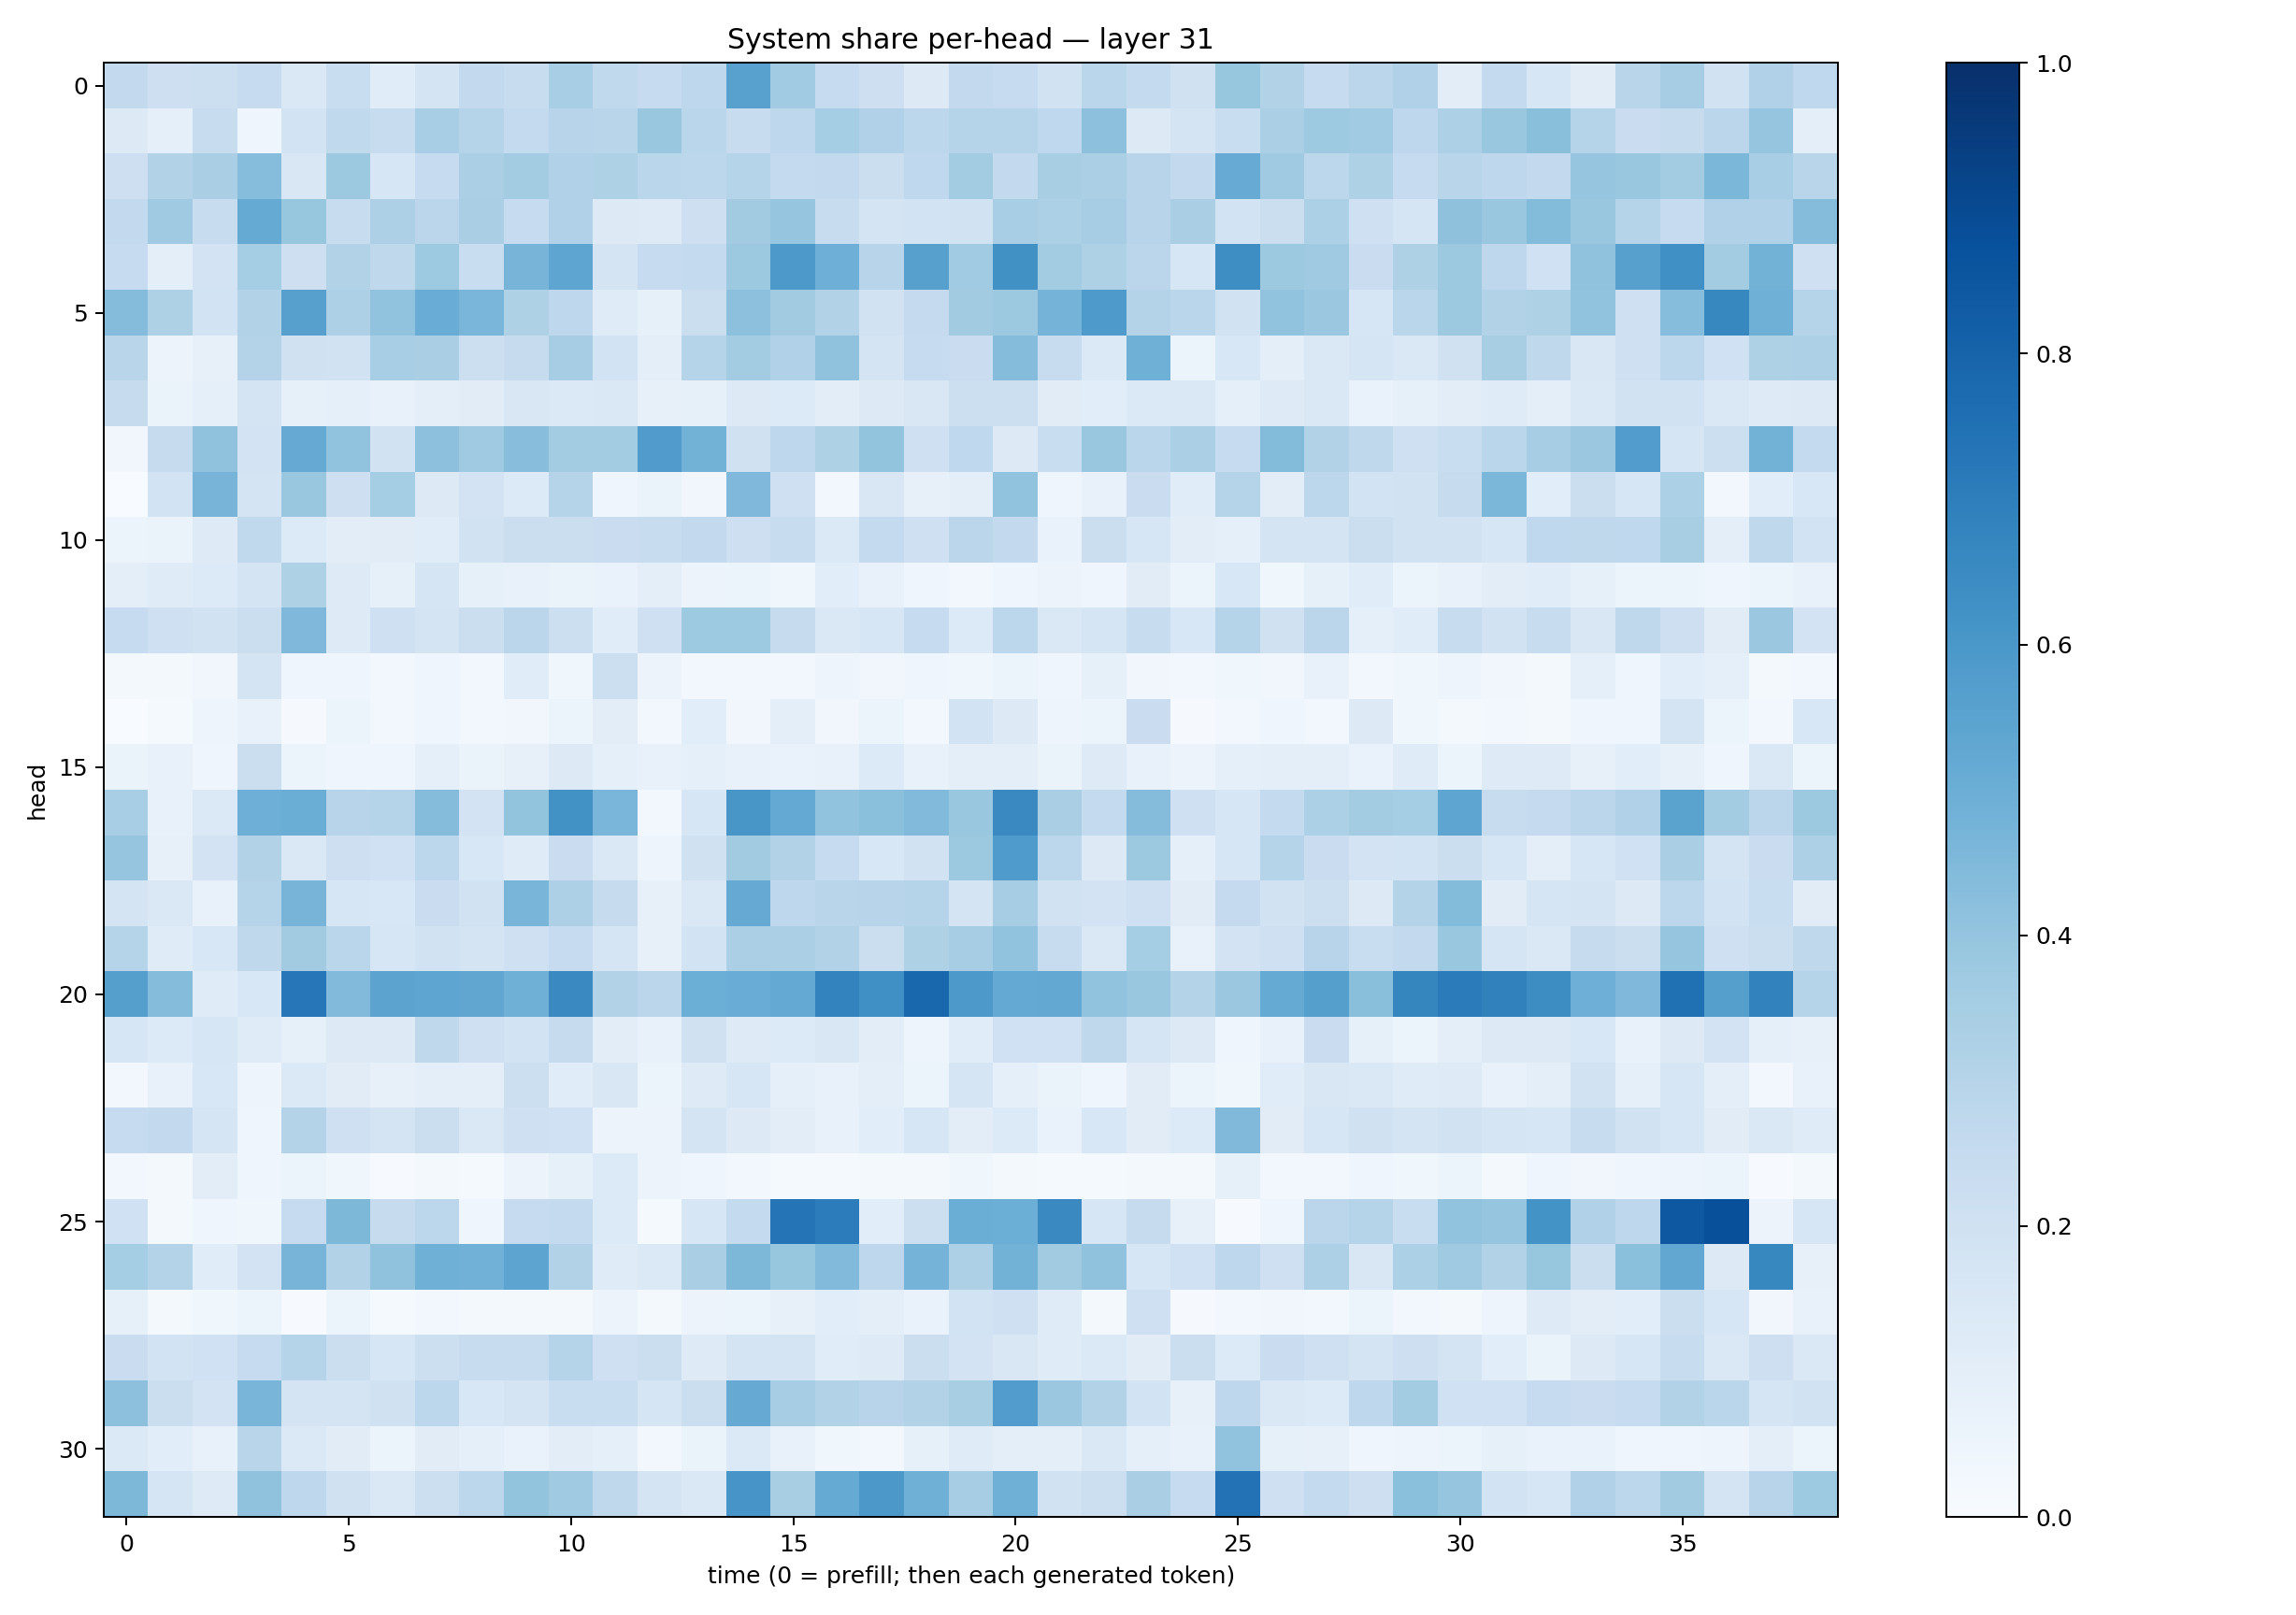

The file beside this chart, header and first rows:
0.2611838, 0.2131074, 0.21568792, 0.24997309, 0.14632246, 0.23292069, 0.11596492, 0.17371061, 0.25824672, 0.23498231, 0.34686112, 0.2640935, 0.24858668, 0.27469942, 0.5578193, 0.36424497, 0.24774846, 0.21265937, 0.12930883, 0.258818, 0.24970266, 0.19310953, 0.2856851, 0.25756186
0.1251, 0.09058, 0.2348, 0.03932, 0.1858, 0.262, 0.2358, 0.347, 0.3003, 0.2555, 0.2955, 0.2903, 0.3828, 0.2864, 0.2421, 0.2752, 0.355, 0.3171, 0.2805, 0.2987, 0.297, 0.2671, 0.4179, 0.1259
0.2142, 0.3088, 0.3361, 0.4303, 0.1485, 0.3755, 0.1563, 0.2495, 0.3323, 0.3568, 0.3181, 0.3219, 0.2861, 0.2781, 0.2994, 0.2542, 0.259, 0.2204, 0.2668, 0.3564, 0.2607, 0.3398, 0.3345, 0.2965
0.2585, 0.3683, 0.2345, 0.5175, 0.393, 0.2377, 0.3273, 0.284, 0.3378, 0.2463, 0.3168, 0.1282, 0.1227, 0.2115, 0.3607, 0.3974, 0.2344, 0.1778, 0.1854, 0.1938, 0.3442, 0.3284, 0.3481, 0.2942
0.2465, 0.09811, 0.1799, 0.3545, 0.2141, 0.3145, 0.2726, 0.3721, 0.233, 0.4705, 0.5376, 0.1739, 0.2479, 0.2544, 0.3789, 0.5931, 0.4923, 0.2942, 0.5592, 0.3658, 0.625, 0.3559, 0.3233, 0.2847
0.4374, 0.3233, 0.1845, 0.3164, 0.5604, 0.3252, 0.4059, 0.5065, 0.4635, 0.3232, 0.2736, 0.1194, 0.08226, 0.2213, 0.4156, 0.3618, 0.3114, 0.1916, 0.2519, 0.3625, 0.377, 0.4761, 0.5868, 0.3073
0.2918, 0.05504, 0.08075, 0.3079, 0.1983, 0.1887, 0.3448, 0.3367, 0.2164, 0.2459, 0.348, 0.1852, 0.09591, 0.3034, 0.3567, 0.3188, 0.4096, 0.1719, 0.2482, 0.2291, 0.437, 0.237, 0.1376, 0.4893
0.2428, 0.06327, 0.08818, 0.1727, 0.08227, 0.08968, 0.07068, 0.09567, 0.1115, 0.1495, 0.1402, 0.1458, 0.08021, 0.08417, 0.128, 0.1334, 0.1037, 0.1318, 0.1511, 0.2184, 0.2176, 0.1103, 0.1068, 0.1372
0.03222, 0.246, 0.4092, 0.1814, 0.5135, 0.4029, 0.1915, 0.4149, 0.3684, 0.4275, 0.3589, 0.3577, 0.5813, 0.4787, 0.1957, 0.2748, 0.3204, 0.4006, 0.21, 0.2695, 0.1313, 0.2311, 0.386, 0.2865
0.002996, 0.1856, 0.4719, 0.1782, 0.3905, 0.2133, 0.3545, 0.1271, 0.1812, 0.1361, 0.3009, 0.044, 0.06533, 0.03337, 0.4505, 0.2034, 0.03124, 0.1493, 0.08153, 0.09835, 0.4035, 0.04171, 0.07722, 0.2279
0.06187, 0.06464, 0.1243, 0.2633, 0.1334, 0.1051, 0.1114, 0.1142, 0.1895, 0.2189, 0.2237, 0.2281, 0.2414, 0.2594, 0.2144, 0.2378, 0.1373, 0.2556, 0.2068, 0.2827, 0.2604, 0.07001, 0.2194, 0.1618
0.09847, 0.1204, 0.1365, 0.1777, 0.3217, 0.1227, 0.08397, 0.1676, 0.08414, 0.07053, 0.06398, 0.06649, 0.09542, 0.05677, 0.0524, 0.03829, 0.1087, 0.07534, 0.03938, 0.0269, 0.04574, 0.0559, 0.04568, 0.1098
0.248, 0.2053, 0.1882, 0.226, 0.45, 0.1247, 0.2049, 0.1727, 0.2256, 0.2842, 0.2157, 0.1171, 0.2035, 0.3742, 0.3723, 0.2456, 0.1436, 0.1567, 0.2463, 0.1344, 0.2786, 0.1481, 0.1706, 0.2352
0.02234, 0.01615, 0.03479, 0.1748, 0.04571, 0.04059, 0.0263, 0.04475, 0.0241, 0.1144, 0.03824, 0.2181, 0.05804, 0.02503, 0.02769, 0.03039, 0.05048, 0.034, 0.04615, 0.03588, 0.05348, 0.04555, 0.08409, 0.03236
0.0002264, 0.0126, 0.05076, 0.07778, 0.01067, 0.06021, 0.02868, 0.04566, 0.02712, 0.03378, 0.05407, 0.1019, 0.02936, 0.1072, 0.03507, 0.09899, 0.03496, 0.05456, 0.02938, 0.1851, 0.1306, 0.0501, 0.0587, 0.227
0.06376, 0.07219, 0.04057, 0.2205, 0.06125, 0.0423, 0.04078, 0.08901, 0.065, 0.07833, 0.1264, 0.08798, 0.07197, 0.09165, 0.07055, 0.06675, 0.07141, 0.1338, 0.07144, 0.0955, 0.09515, 0.06285, 0.1222, 0.07705
0.3446, 0.07284, 0.1377, 0.4925, 0.5001, 0.2963, 0.2981, 0.4359, 0.1813, 0.4004, 0.6241, 0.4615, 0.03104, 0.1615, 0.6023, 0.5212, 0.4036, 0.4211, 0.4446, 0.3902, 0.655, 0.3393, 0.2556, 0.435
0.3946, 0.07852, 0.1836, 0.3101, 0.144, 0.2143, 0.2012, 0.2789, 0.1524, 0.1201, 0.2286, 0.1481, 0.04981, 0.1976, 0.3605, 0.3138, 0.2492, 0.1537, 0.1931, 0.3788, 0.5851, 0.2802, 0.126, 0.3764
0.179, 0.1461, 0.07763, 0.3018, 0.4715, 0.1575, 0.1524, 0.2282, 0.1945, 0.466, 0.3254, 0.2452, 0.08064, 0.148, 0.5144, 0.2748, 0.2923, 0.2953, 0.3026, 0.1776, 0.3501, 0.1917, 0.1831, 0.2095
0.2983, 0.119, 0.1556, 0.2707, 0.3632, 0.2853, 0.1569, 0.1905, 0.1749, 0.207, 0.2492, 0.167, 0.08003, 0.1855, 0.3339, 0.3323, 0.3132, 0.2237, 0.3224, 0.3511, 0.4054, 0.2377, 0.1413, 0.3527
0.5636, 0.4346, 0.121, 0.1534, 0.7246, 0.4434, 0.5457, 0.5365, 0.5349, 0.4902, 0.6548, 0.3154, 0.2847, 0.4993, 0.5042, 0.5227, 0.6765, 0.6325, 0.7864, 0.5923, 0.5231, 0.5245, 0.4057, 0.3846
0.1584, 0.1342, 0.1639, 0.1189, 0.08291, 0.1286, 0.1279, 0.2713, 0.2063, 0.1869, 0.2434, 0.1037, 0.07337, 0.1978, 0.1233, 0.136, 0.1493, 0.1018, 0.05064, 0.1166, 0.2029, 0.2009, 0.2707, 0.1676
0.02771, 0.07128, 0.1552, 0.048, 0.1401, 0.1119, 0.07908, 0.1012, 0.09841, 0.2162, 0.1152, 0.1501, 0.06118, 0.1225, 0.1622, 0.08636, 0.07054, 0.09762, 0.06148, 0.1643, 0.09071, 0.06382, 0.04576, 0.1111
0.2462, 0.2593, 0.1707, 0.04468, 0.3074, 0.2032, 0.176, 0.2201, 0.1431, 0.205, 0.2025, 0.05823, 0.05845, 0.172, 0.1313, 0.1021, 0.07034, 0.1058, 0.1629, 0.1036, 0.1359, 0.07013, 0.1545, 0.1109
0.02739, 0.02067, 0.1038, 0.04105, 0.06116, 0.0372, 0.006197, 0.0191, 0.01254, 0.05575, 0.08299, 0.1344, 0.05549, 0.04235, 0.02571, 0.01268, 0.01504, 0.0164, 0.0184, 0.03553, 0.01771, 0.01516, 0.01386, 0.01585
0.1997, 0.01913, 0.0392, 0.03818, 0.2464, 0.4564, 0.2422, 0.2807, 0.04147, 0.2474, 0.2554, 0.1367, 0.01436, 0.1619, 0.2554, 0.7362, 0.7063, 0.1071, 0.2168, 0.5039, 0.4979, 0.6528, 0.1582, 0.2443
0.3522, 0.3075, 0.1171, 0.1824, 0.4695, 0.3098, 0.4078, 0.4915, 0.4822, 0.5395, 0.3132, 0.1189, 0.1393, 0.3369, 0.4535, 0.3928, 0.4431, 0.2771, 0.476, 0.3271, 0.4798, 0.3616, 0.4063, 0.1584
0.08472, 0.02026, 0.03524, 0.0539, 0.005456, 0.05294, 0.0141, 0.02813, 0.02114, 0.01981, 0.01871, 0.05624, 0.02246, 0.05644, 0.05395, 0.07827, 0.1066, 0.09711, 0.06667, 0.1841, 0.2057, 0.1205, 0.02124, 0.2042
0.2277, 0.1839, 0.2012, 0.2498, 0.2969, 0.226, 0.1575, 0.2185, 0.2375, 0.2418, 0.3014, 0.2098, 0.2244, 0.1231, 0.1771, 0.1721, 0.1153, 0.1219, 0.2191, 0.1825, 0.1514, 0.1174, 0.1402, 0.1126
0.4154, 0.2221, 0.1804, 0.4685, 0.1766, 0.1736, 0.1973, 0.2793, 0.1528, 0.1795, 0.2324, 0.2341, 0.1645, 0.2252, 0.5118, 0.3503, 0.3103, 0.2956, 0.3094, 0.3435, 0.5771, 0.3801, 0.3092, 0.1841
0.139, 0.1059, 0.07323, 0.2899, 0.1402, 0.1102, 0.05286, 0.1094, 0.08928, 0.06952, 0.1046, 0.08849, 0.0255, 0.06508, 0.1376, 0.0768, 0.03819, 0.02677, 0.0829, 0.1178, 0.09645, 0.0984, 0.1469, 0.09156
0.4543, 0.171, 0.1236, 0.4079, 0.2773, 0.1955, 0.1422, 0.2165, 0.2795, 0.3989, 0.369, 0.2711, 0.1738, 0.1451, 0.6065, 0.3418, 0.5192, 0.5969, 0.4887, 0.3484, 0.4898, 0.1876, 0.2173, 0.3377
